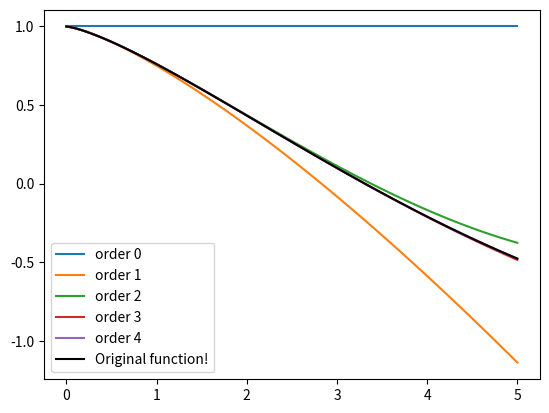

Write the Python code that produced this figure.
import numpy as np
import matplotlib.pyplot as plt
from math import sqrt, factorial

x = np.linspace(0, 5, 100)
f = lambda x: np.cos(x**(2/3) / sqrt(2))
y = f(x)

term = 0
for n in range(5):
    term += (-1)**n * (x**(2/3) / sqrt(2))**(2*n) /  factorial(2*n)
    plt.plot(x, term, label = f"order {n}")

def tylor(x):
    term = 0
    for n in range(5):
        term += (-1)**n * (x**(2/3) / sqrt(2))**(2*n) /  factorial(2*n)
    return term

for i in range(100):
    print(f"{x[i]:<10.5f}{term[i]:<10.5f}{y[i]:<10.5f}{abs(term[i] - y[i]):<10.5f}")

plt.plot(x, y, "k", label = "Original function!")
plt.legend()

plt.show()
